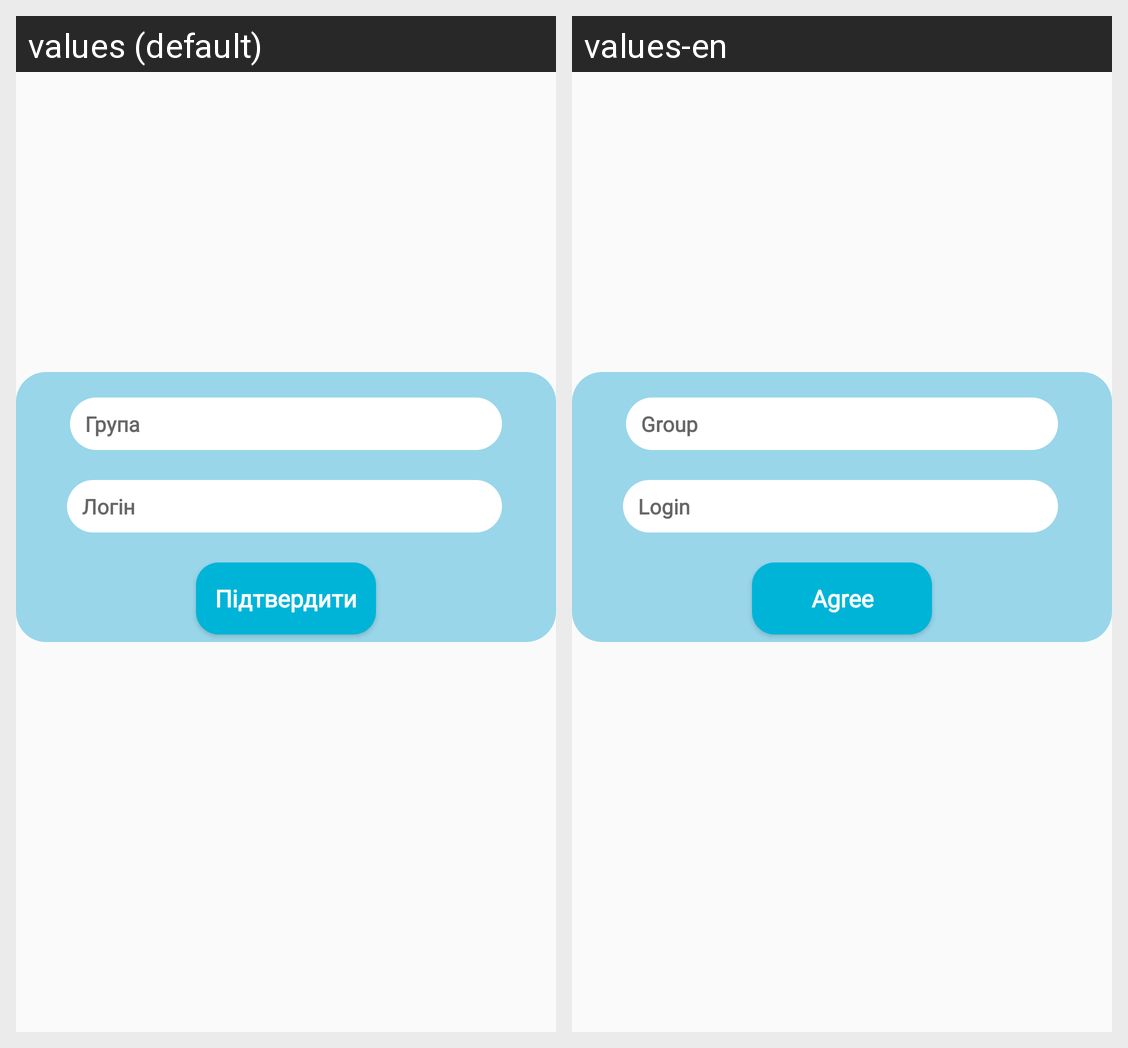

This grid shows one Android layout under two languages. Give, for every string resource on the screen, its name, the default text and each shown locale's text.
Android screen res/layout/activity_edit_setting.xml rendered under 2 locales, left to right: values (default), values-en. Device: Nexus 5 (rendered at 1080×1920; each locale shown at half size, 540×960, under a caption strip naming it); theme Theme.FreeWill.
Strings drawn on this screen, with the default value and each locale's value (text and hints the layout hard-codes, and strings that could not be matched under every locale, appear in the picture but are not listed):

agree
  values: Підтвердити
  values-en: Agree

group
  values: Група
  values-en: Group

login
  values: Логін
  values-en: Login
